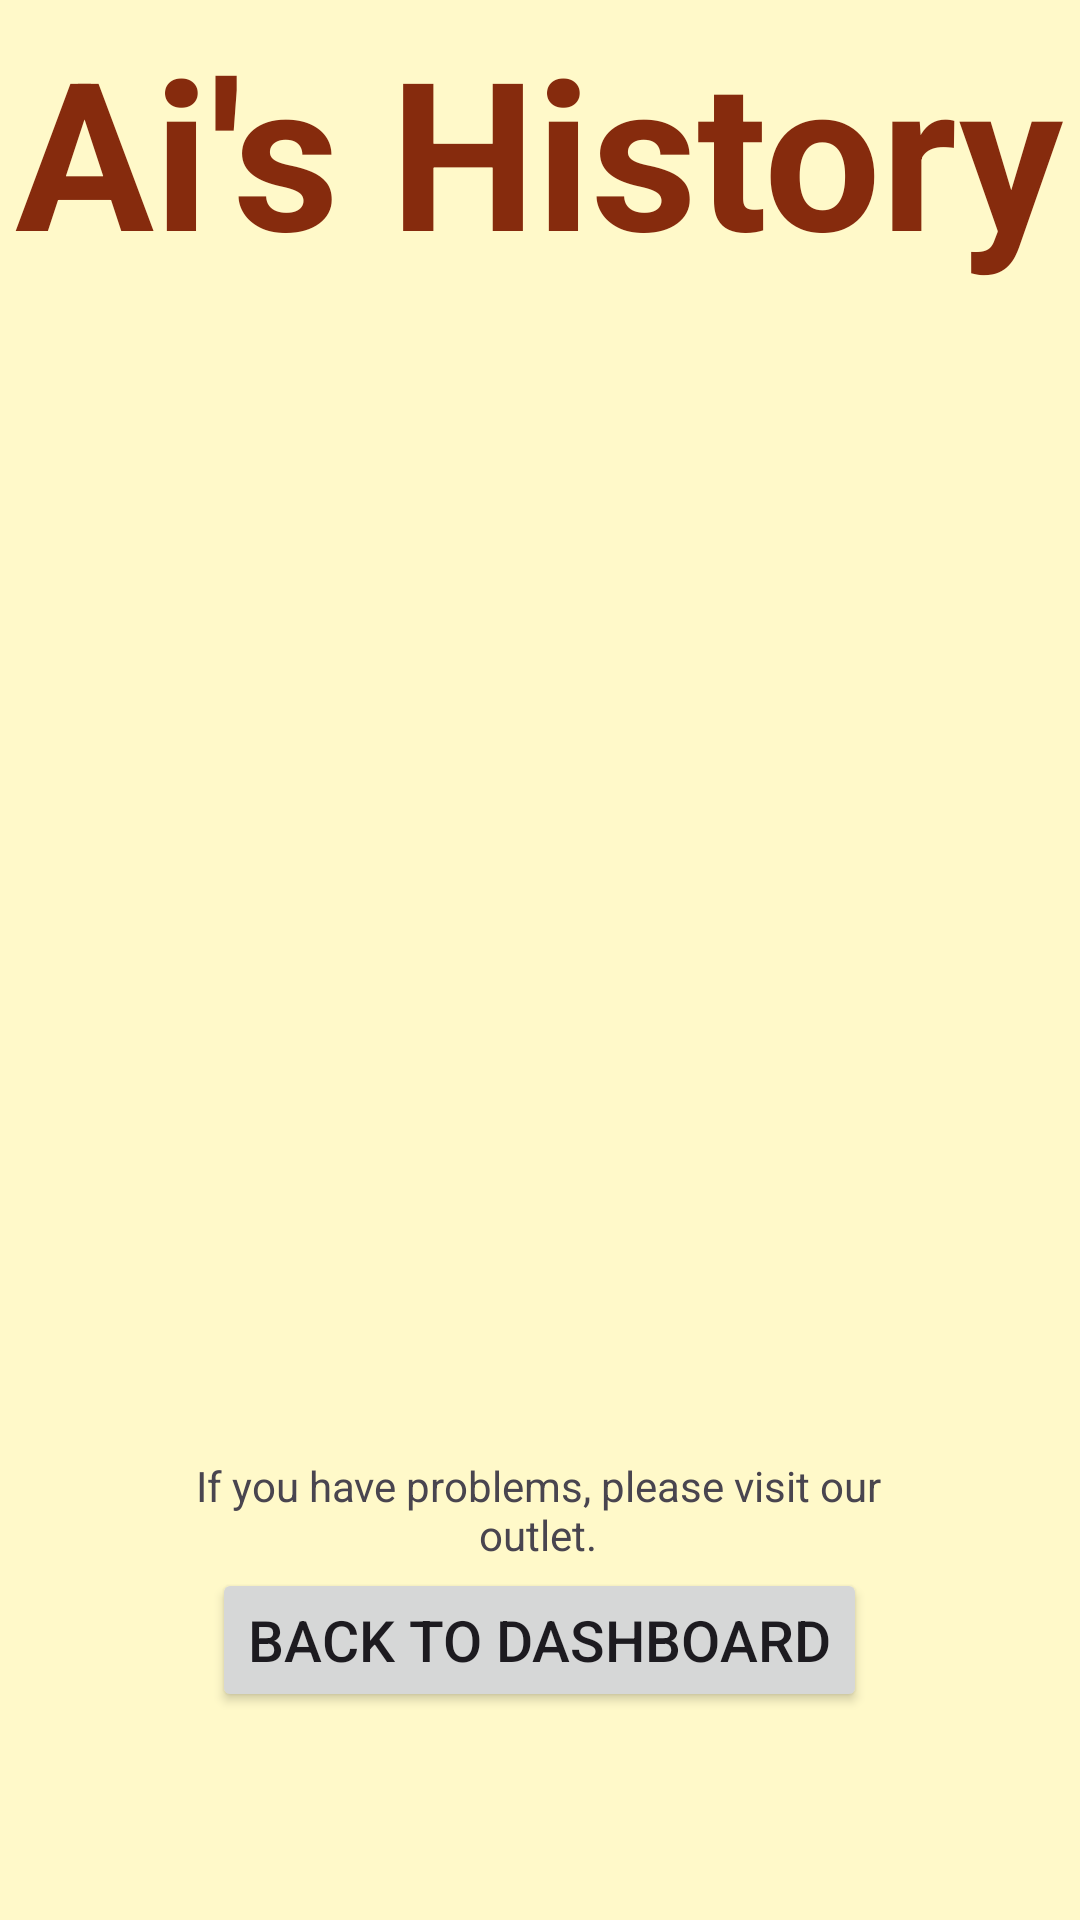

Layout XML and referenced resources for this Android screen:
<!-- AndroidManifest.xml: application theme Theme.UAS_MOBILEPROGRAMMING_FASHION -->
<!-- res/layout/activity_history.xml -->
<?xml version="1.0" encoding="utf-8"?>
<androidx.constraintlayout.widget.ConstraintLayout xmlns:android="http://schemas.android.com/apk/res/android"
    xmlns:app="http://schemas.android.com/apk/res-auto"
    xmlns:tools="http://schemas.android.com/tools"
    android:layout_width="match_parent"
    android:layout_height="match_parent"
    tools:context=".History"
    android:background="#FFF9C9">

    <TextView
        android:id="@+id/description"
        android:layout_width="wrap_content"
        android:layout_height="wrap_content"
        android:layout_marginTop="4dp"
        android:text="Ai's History"
        android:textColor="#862b0d"
        android:textSize="69dp"
        android:textStyle="bold"
        app:layout_constraintEnd_toEndOf="parent"
        app:layout_constraintHorizontal_bias="0.493"
        app:layout_constraintStart_toStartOf="parent"
        app:layout_constraintTop_toTopOf="parent" />

    <ListView
        android:id="@+id/listview1"
        android:layout_width="799px"
        android:layout_height="999px"
        app:layout_constraintBottom_toBottomOf="parent"
        app:layout_constraintEnd_toEndOf="parent"
        app:layout_constraintHorizontal_bias="0.28"
        app:layout_constraintStart_toStartOf="parent"
        app:layout_constraintTop_toTopOf="parent"
        app:layout_constraintVertical_bias="0.325" />

    <TextView
        android:id="@+id/information"
        android:layout_width="799px"
        android:layout_height="wrap_content"
        android:textAlignment="center"
        android:text="If you have problems, please visit our outlet."
        app:layout_constraintBottom_toBottomOf="parent"
        app:layout_constraintEnd_toEndOf="parent"
        app:layout_constraintHorizontal_bias="0.495"
        app:layout_constraintStart_toStartOf="parent"
        app:layout_constraintTop_toTopOf="parent"
        app:layout_constraintVertical_bias="0.803" />

    <Button
        android:id="@+id/dashbtn_1"
        android:layout_width="wrap_content"
        android:layout_height="wrap_content"
        android:text="BACK TO DASHBOARD"
        android:textSize="19dp"
        app:layout_constraintBottom_toBottomOf="parent"
        app:layout_constraintEnd_toEndOf="parent"
        app:layout_constraintHorizontal_bias="0.498"
        app:layout_constraintStart_toStartOf="parent"
        app:layout_constraintTop_toTopOf="parent"
        app:layout_constraintVertical_bias="0.883" />
</androidx.constraintlayout.widget.ConstraintLayout>
<!-- resources referenced by this layout -->
<resources>
  <style name="Theme.UAS_MOBILEPROGRAMMING_FASHION" parent="Base.Theme.UAS_MOBILEPROGRAMMING_FASHION" />
  <style name="Base.Theme.UAS_MOBILEPROGRAMMING_FASHION" parent="Theme.Material3.DayNight.NoActionBar">
          
          
      </style>
</resources>
